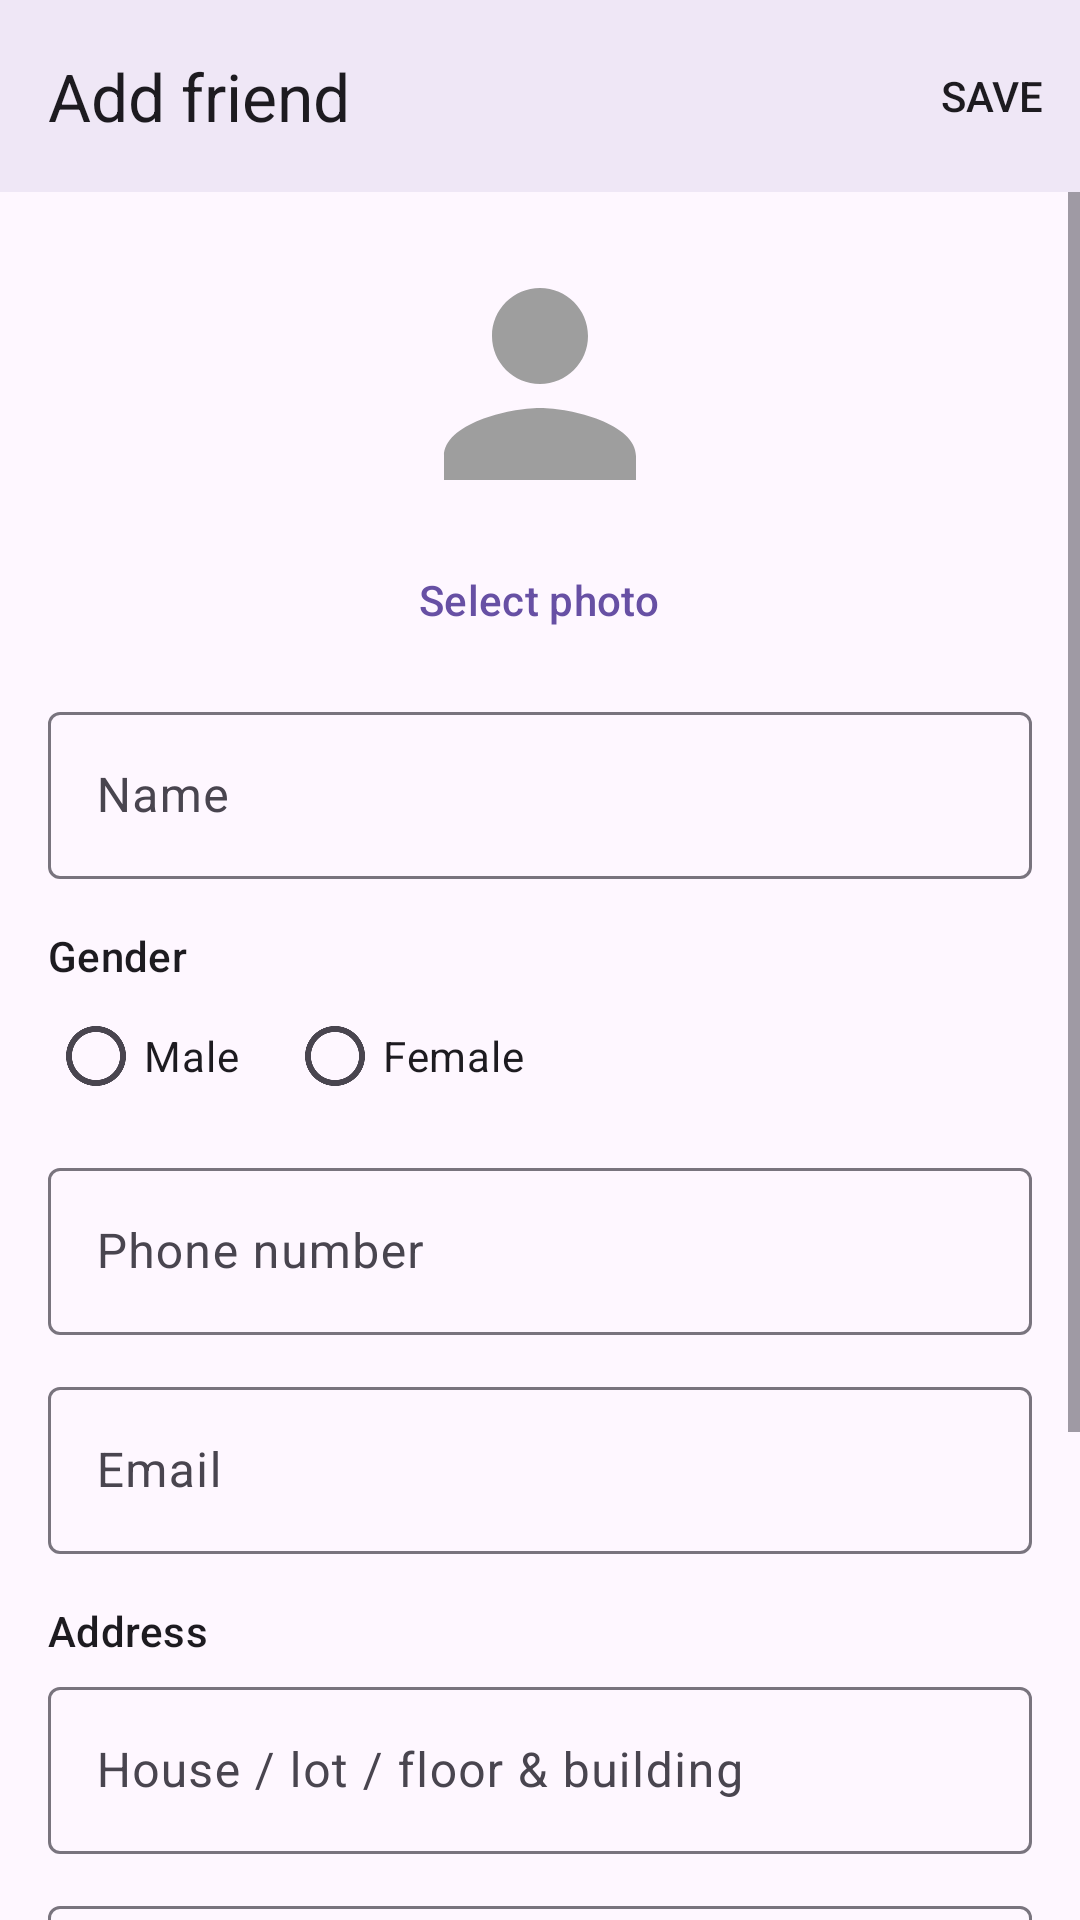

Reconstruct the res/layout file that produces this screen, plus the resources it refers to.
<!-- AndroidManifest.xml: application theme Theme.BuddyApp -->
<!-- res/layout/activity_add_edit_friend.xml -->
<?xml version="1.0" encoding="utf-8"?>
<LinearLayout xmlns:android="http://schemas.android.com/apk/res/android"
    xmlns:app="http://schemas.android.com/apk/res-auto"
    android:layout_width="match_parent"
    android:layout_height="match_parent"
    android:orientation="vertical">

    <com.google.android.material.appbar.MaterialToolbar
        android:id="@+id/toolbar"
        android:layout_width="match_parent"
        android:layout_height="?attr/actionBarSize"
        android:background="?attr/colorSurface"
        android:elevation="4dp"
        app:menu="@menu/menu_add_edit_friend"
        app:navigationIcon="@drawable/ic_arrow_back"
        app:navigationIconTint="?attr/colorOnSurface"
        app:title="@string/title_add_friend" />

    <ScrollView
        android:layout_width="match_parent"
        android:layout_height="0dp"
        android:layout_weight="1"
        android:fillViewport="true">

        <LinearLayout
            android:layout_width="match_parent"
            android:layout_height="wrap_content"
            android:orientation="vertical"
            android:padding="16dp">

            <ImageView
                android:id="@+id/friendPhoto"
                android:layout_width="96dp"
                android:layout_height="96dp"
                android:layout_gravity="center_horizontal"
                android:contentDescription="@string/cd_friend_photo"
                android:scaleType="centerCrop"
                android:src="@drawable/ic_person" />

            <com.google.android.material.button.MaterialButton
                android:id="@+id/selectPhotoButton"
                style="@style/Widget.Material3.Button.TextButton"
                android:layout_width="wrap_content"
                android:layout_height="wrap_content"
                android:layout_gravity="center_horizontal"
                android:text="@string/action_select_photo" />

            <com.google.android.material.textfield.TextInputLayout
                android:id="@+id/nameLayout"
                android:layout_width="match_parent"
                android:layout_height="wrap_content"
                android:layout_marginTop="8dp"
                android:hint="@string/prompt_name">

                <com.google.android.material.textfield.TextInputEditText
                    android:id="@+id/nameInput"
                    android:layout_width="match_parent"
                    android:layout_height="wrap_content"
                    android:inputType="textPersonName"
                    android:maxLines="1" />
            </com.google.android.material.textfield.TextInputLayout>

            <TextView
                android:layout_width="wrap_content"
                android:layout_height="wrap_content"
                android:layout_marginTop="16dp"
                android:text="@string/prompt_gender"
                android:textAppearance="?attr/textAppearanceLabelLarge" />

            <RadioGroup
                android:id="@+id/genderGroup"
                android:layout_width="wrap_content"
                android:layout_height="wrap_content"
                android:orientation="horizontal">

                <com.google.android.material.radiobutton.MaterialRadioButton
                    android:id="@+id/radioMale"
                    android:layout_width="wrap_content"
                    android:layout_height="wrap_content"
                    android:text="@string/gender_male" />

                <com.google.android.material.radiobutton.MaterialRadioButton
                    android:id="@+id/radioFemale"
                    android:layout_width="wrap_content"
                    android:layout_height="wrap_content"
                    android:layout_marginStart="16dp"
                    android:text="@string/gender_female" />
            </RadioGroup>

            <com.google.android.material.textfield.TextInputLayout
                android:id="@+id/phoneLayout"
                android:layout_width="match_parent"
                android:layout_height="wrap_content"
                android:layout_marginTop="8dp"
                android:hint="@string/prompt_phone">

                <com.google.android.material.textfield.TextInputEditText
                    android:id="@+id/phoneInput"
                    android:layout_width="match_parent"
                    android:layout_height="wrap_content"
                    android:inputType="phone"
                    android:maxLines="1" />
            </com.google.android.material.textfield.TextInputLayout>

            <com.google.android.material.textfield.TextInputLayout
                android:id="@+id/emailLayout"
                android:layout_width="match_parent"
                android:layout_height="wrap_content"
                android:layout_marginTop="12dp"
                android:hint="@string/prompt_email">

                <com.google.android.material.textfield.TextInputEditText
                    android:id="@+id/emailInput"
                    android:layout_width="match_parent"
                    android:layout_height="wrap_content"
                    android:inputType="textEmailAddress"
                    android:maxLines="1" />
            </com.google.android.material.textfield.TextInputLayout>

            <TextView
                android:layout_width="wrap_content"
                android:layout_height="wrap_content"
                android:layout_marginTop="16dp"
                android:text="@string/label_address"
                android:textAppearance="?attr/textAppearanceLabelLarge" />

            <com.google.android.material.textfield.TextInputLayout
                android:id="@+id/address1Layout"
                android:layout_width="match_parent"
                android:layout_height="wrap_content"
                android:layout_marginTop="4dp"
                android:hint="@string/prompt_address1">

                <com.google.android.material.textfield.TextInputEditText
                    android:id="@+id/address1Input"
                    android:layout_width="match_parent"
                    android:layout_height="wrap_content"
                    android:inputType="textPostalAddress"
                    android:maxLines="1" />
            </com.google.android.material.textfield.TextInputLayout>

            <com.google.android.material.textfield.TextInputLayout
                android:id="@+id/address2Layout"
                android:layout_width="match_parent"
                android:layout_height="wrap_content"
                android:layout_marginTop="12dp"
                android:hint="@string/prompt_address2">

                <com.google.android.material.textfield.TextInputEditText
                    android:id="@+id/address2Input"
                    android:layout_width="match_parent"
                    android:layout_height="wrap_content"
                    android:inputType="textPostalAddress"
                    android:maxLines="1" />
            </com.google.android.material.textfield.TextInputLayout>

            <LinearLayout
                android:layout_width="match_parent"
                android:layout_height="wrap_content"
                android:layout_marginTop="12dp"
                android:orientation="horizontal">

                <com.google.android.material.textfield.TextInputLayout
                    android:id="@+id/postcodeLayout"
                    android:layout_width="0dp"
                    android:layout_height="wrap_content"
                    android:layout_weight="1"
                    android:hint="@string/prompt_postcode">

                    <com.google.android.material.textfield.TextInputEditText
                        android:id="@+id/postcodeInput"
                        android:layout_width="match_parent"
                        android:layout_height="wrap_content"
                        android:inputType="number"
                        android:maxLines="1" />
                </com.google.android.material.textfield.TextInputLayout>

                <com.google.android.material.textfield.TextInputLayout
                    android:id="@+id/cityLayout"
                    android:layout_width="0dp"
                    android:layout_height="wrap_content"
                    android:layout_weight="1"
                    android:layout_marginStart="12dp"
                    android:hint="@string/prompt_city">

                    <com.google.android.material.textfield.TextInputEditText
                        android:id="@+id/cityInput"
                        android:layout_width="match_parent"
                        android:layout_height="wrap_content"
                        android:inputType="textPostalAddress"
                        android:maxLines="1" />
                </com.google.android.material.textfield.TextInputLayout>
            </LinearLayout>

            <TextView
                android:layout_width="wrap_content"
                android:layout_height="wrap_content"
                android:layout_marginTop="16dp"
                android:text="@string/prompt_state"
                android:textAppearance="?attr/textAppearanceLabelLarge" />

            <Spinner
                android:id="@+id/stateSpinner"
                android:layout_width="match_parent"
                android:layout_height="wrap_content"
                android:layout_marginTop="4dp"
                android:minHeight="48dp" />

        </LinearLayout>
    </ScrollView>
</LinearLayout>
<!-- resources referenced by this layout -->
<resources>
  <!-- drawable ic_person (drawable) -->
  <vector xmlns:android="http://schemas.android.com/apk/res/android"
      android:width="24dp"
      android:height="24dp"
      android:viewportWidth="24"
      android:viewportHeight="24"
      android:tint="#9E9E9E">
      <path
          android:fillColor="#FFFFFF"
          android:pathData="M12,12c2.21,0 4,-1.79 4,-4s-1.79,-4 -4,-4 -4,1.79 -4,4 1.79,4 4,4zM12,14c-2.67,0 -8,1.34 -8,4v2h16v-2c0,-2.66 -5.33,-4 -8,-4z" />
  </vector>
  <string name="action_select_photo">Select photo</string>
  <string name="cd_friend_photo">Friend photo</string>
  <string name="gender_female">Female</string>
  <string name="gender_male">Male</string>
  <string name="label_address">Address</string>
  <string name="prompt_address1">House / lot / floor &amp; building</string>
  <string name="prompt_address2">Number, street / district</string>
  <string name="prompt_city">City / locality</string>
  <string name="prompt_email">Email</string>
  <string name="prompt_gender">Gender</string>
  <string name="prompt_name">Name</string>
  <string name="prompt_phone">Phone number</string>
  <string name="prompt_postcode">Postcode</string>
  <string name="prompt_state">State</string>
  <string name="title_add_friend">Add friend</string>
  <style name="Theme.BuddyApp" parent="Theme.Material3.DayNight.NoActionBar" />
</resources>
